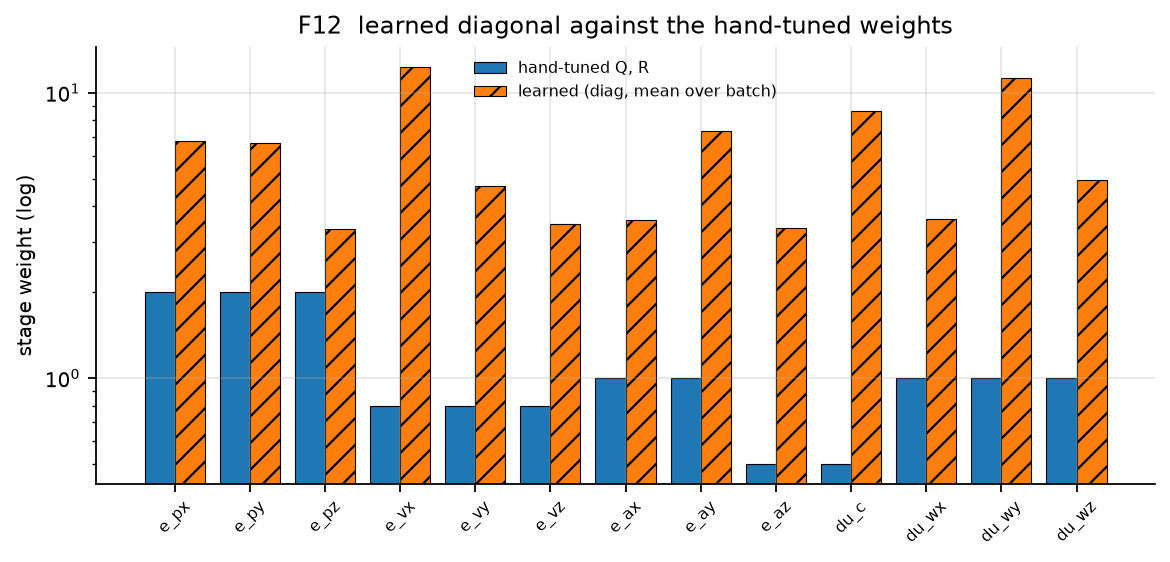

The file beside this chart, header and first rows:
channel, hand, learned
e_px, 2.0, 6.799
e_py, 2.0, 6.677
e_pz, 2.0, 3.317
e_vx, 0.8, 12.33
e_vy, 0.8, 4.718
e_vz, 0.8, 3.478
e_ax, 1.0, 3.587
e_ay, 1.0, 7.332
e_az, 0.5, 3.349
du_c, 0.5, 8.653
du_wx, 1.0, 3.611
du_wy, 1.0, 11.29
du_wz, 1.0, 4.96
